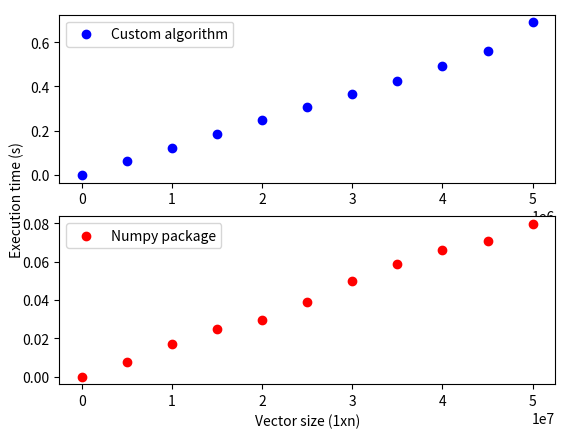

The matplotlib source for this figure:
#!/usr/bin/env python3
# -*- coding: utf-8 -*-
"""
Created on Thu Feb 13 08:02:10 2020

@author: rayhaan
"""

"CP TUT 1 "  "PRNMOG001"
import time
import numpy  as np
from collections import OrderedDict as odic
import matplotlib.pyplot as plt

vecprod= odic()
mprod = odic()

#MATRIX MULTIPLICATION FUNCTION
def matmult(A, B):
    C = [[0 for row in range(len(A))] for col in range(len(B[0]))]
    for i in range(len(A)):
        for j in range(len(B[0])):
            for k in range(len(B)):
                C[i][j] += A[i][k]*B[k][j]
    return C

#DOT PRODUCT FUNCTION
def dot(a,b):
    dotp = 0
    for e,f in zip(a,b):
        dotp += e*f
    return dotp

#MATRIX TIMES VECTOR FUNCTION
def mt(v, G):
    result = []
    for i in range(len(G[0])): #this loops through columns of the matrix
        total = 0
        for j in range(len(v)): #this loops through vector coordinates & rows of matrix
            total += v[j] * G[j][i]
        result.append(total)
    return result

InputList1 = np.arange(0,5000001,500000)
nlist =[]
clist = []


start = time.time()
for a in InputList1:
    
    #CREATING VECTORS
    xr = np.arange(1,a+1)
    #xc = xr.reshape(a,1)
    
    #CREATING MATRIX
    #shape = a,a # Defines the shape of the Matrix, in this case a,a implies a matrxi with a rows and a columns
    #xi, yi = np.indices(shape) # xi is the rows indices and yi is the column indices
    #M = ((37.1*(xi+1) + 91.7*(yi+1)**2)%20.0)-10.0 # Indicates how every element will be calculated using the indices
    
    ##START TIME
    start = time.time()
    
    #DOT PRODUCT
    xtx = int(dot(xr,xr)) #Tranpose multiplied by vector
    
    #MATRIX VECTOR PRODUCT
    #Mx = mtvec(M,xc)
    
    #VECTOR MATRIX VECTOR PRODUCT
    #xtMx = int(dot(xr,Mx)[0])
    
    #MATRIX MATRIX MULTIPLICATION
    #MM = matmult(M,M)
    
    t = time.time() - start
    clist.append(t)
    
    
    
#    
t = 0
start = 0
InputList2 = np.arange(0,50000001,5000000)
#

for a in InputList2:
    
    #CREATING VECTORS
    xr = np.arange(1,a+1)
    
    #START TIME
    start = time.time()
    
    #NUMPY DOT PRODUCT
    xtxn = xr.dot(xr)
    t = time.time() - start
    nlist.append(t)


#PLOTTING RESULTS
fig = plt.figure()

ax = fig.add_subplot(111)
ax1 = fig.add_subplot(211)
ax2 = fig.add_subplot(212)

ax.spines['top'].set_color('none')
ax.spines['bottom'].set_color('none')
ax.spines['left'].set_color('none')
ax.spines['right'].set_color('none')

ax.tick_params(labelcolor='w', top=False, bottom=False, left=False, right=False)

ax1.scatter(InputList1, clist, color = 'b',label = 'Custom algorithm')
ax2.scatter(InputList2, nlist, color = 'r', label = 'Numpy package')

ax.set_xlabel('Vector size (1xn)')
ax.set_ylabel('Execution time (s)')

ax1.legend()
ax2.legend()

plt.plot()

plt.savefig('dotp.png')



